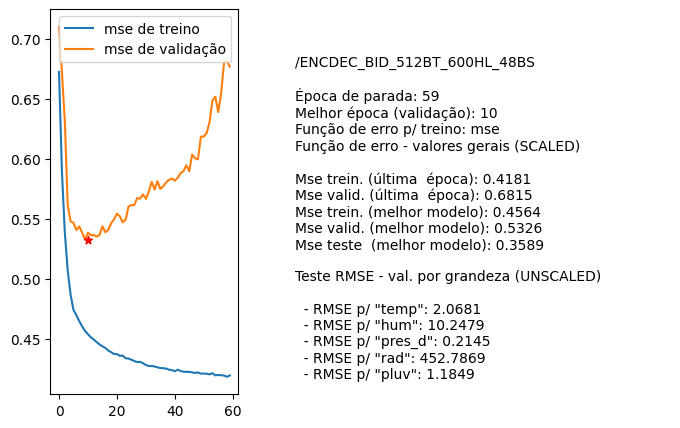

The table this chart was drawn from, first rows:
nome, parada, melhorEpoch, erro_treino_parada, erro_valid_parada, erro_treino_melhor, erro_valid_melhor, erro_teste_melhor, rmse_unscaled_por_grandeza
/ENCDEC_BID_512BT_600HL_48BS, 59, 10, 0.4181, 0.6815, 0.4564, 0.5326, 0.3589, ['2.0681', '10.2479', '0.2145', '452.786…
